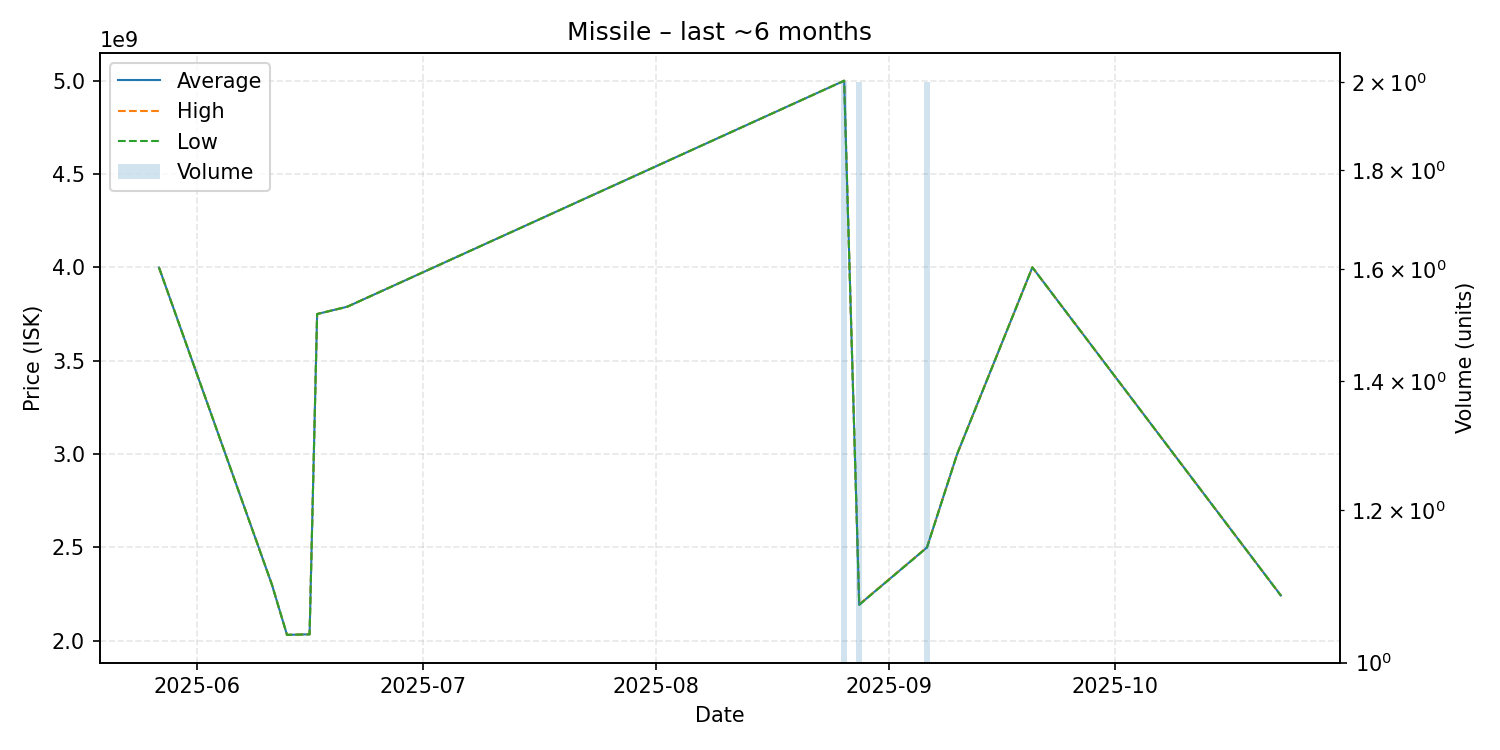

The data file committed next to this chart (first rows):
date, average, highest, lowest, order_count, volume
2025-05-27, 3999000000, 3999000000, 3999000000, 1, 1
2025-06-11, 2300000000, 2300000000, 2300000000, 1, 1
2025-06-13, 2031000000, 2031000000, 2031000000, 1, 1
2025-06-16, 2034000000, 2034000000, 2034000000, 1, 1
2025-06-17, 3750000000, 3750000000, 3750000000, 1, 1
2025-06-21, 3789000000, 3789000000, 3789000000, 1, 1
2025-08-26, 5000000000, 5000000000, 5000000000, 1, 2
2025-08-28, 2193000000, 2194000000, 2192000000, 2, 2
2025-09-06, 2499500000, 2500000000, 2499000000, 2, 2
2025-09-10, 2999000000, 2999000000, 2999000000, 1, 1
2025-09-20, 4000000000, 4000000000, 4000000000, 1, 1
2025-10-23, 2242000000, 2242000000, 2242000000, 1, 1
